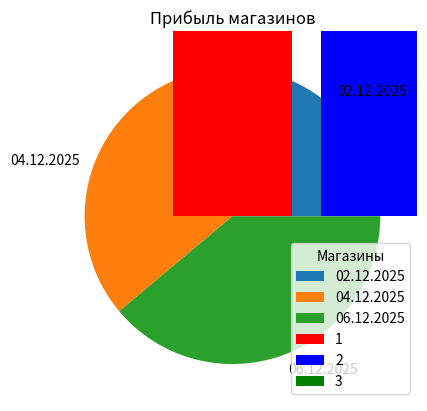

The matplotlib source for this figure:
import pandas as pd
import pandas as pd
import matplotlib.pyplot as plt

date = ['02.12.2025', '04.12.2025', '06.12.2025']
amount = [5,6,7]

ser = pd.Series(date, index = amount)
print(ser)
plt.pie(ser.index, labels = ser.values)
plt.show()



markets_labels = [1, 2, 3]
markets_colors = ['red', 'blue', 'green']

plt.title("Прибыль магазинов")
plt.bar(['h', 't', 'q'], [2000, 50000, 3000], label=markets_labels, color=markets_colors)

# размер текста на графике
plt.legend(title='Магазины')

plt.show()